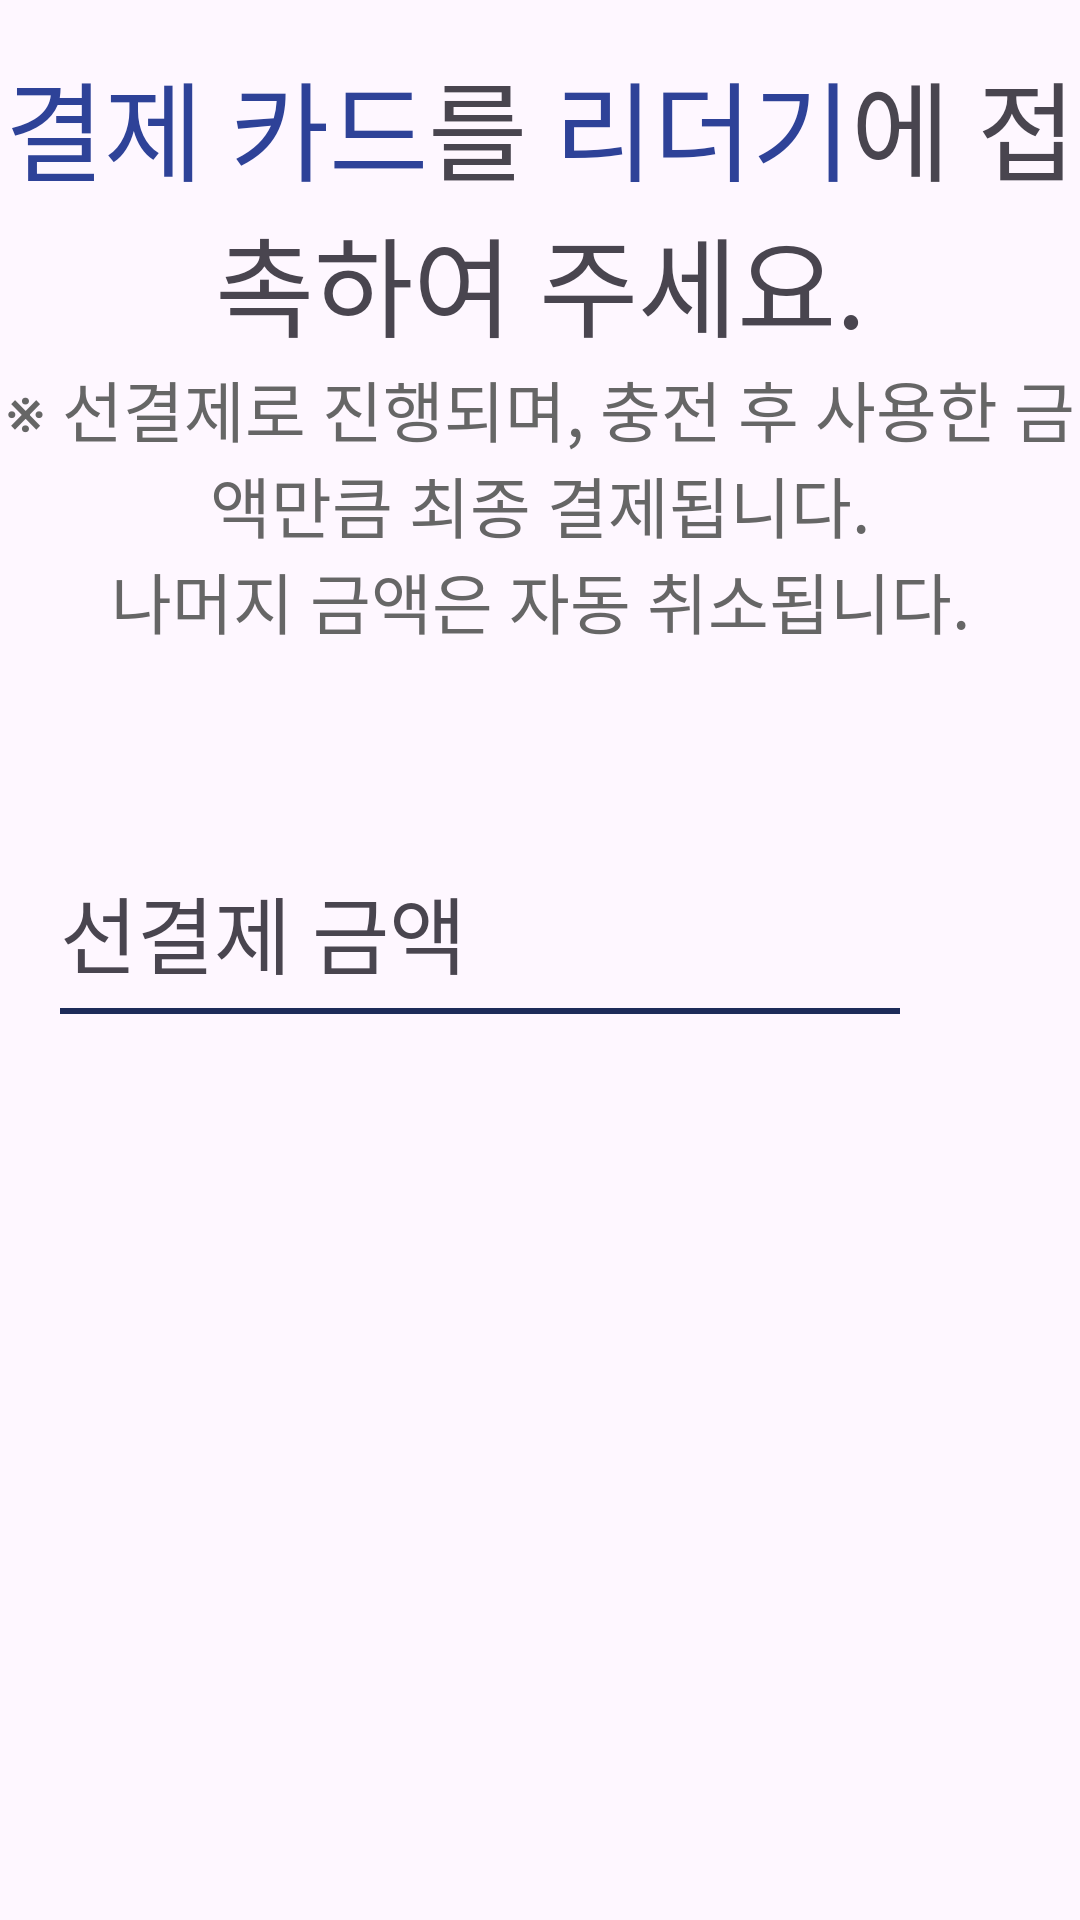

This screen was rendered from an Android layout file. Write that file and the resources it references.
<!-- AndroidManifest.xml: application theme Theme.SmartCharger -->
<!-- res/layout/fragment_credit_card.xml -->
<?xml version="1.0" encoding="utf-8"?>
<androidx.constraintlayout.widget.ConstraintLayout  xmlns:android="http://schemas.android.com/apk/res/android"
    xmlns:tools="http://schemas.android.com/tools"
    xmlns:app="http://schemas.android.com/apk/res-auto"
    android:layout_width="800dp"
    android:layout_height="388dp"
    tools:context=".pages.CreditCardFragment">

    

    <TextView
        android:id="@+id/txtPlugWaitMessage"
        android:layout_width="match_parent"
        android:layout_height="wrap_content"
        android:layout_marginTop="16dp"
        android:gravity="center_horizontal"
        android:text="@string/creditCardMessage"
        android:textSize="36sp"
        app:layout_constraintLeft_toLeftOf="parent"
        app:layout_constraintTop_toTopOf="parent" />

    <TextView
        android:id="@+id/textViewCreditCardSub"
        android:layout_width="match_parent"
        android:layout_height="wrap_content"
        android:gravity="center"
        android:text="@string/creditCardTaggingSubMessage"
        android:textSize="22sp"
        android:textColor="@color/gin_grey"
        app:layout_constraintTop_toBottomOf="@id/txtPlugWaitMessage"
        app:layout_constraintLeft_toLeftOf="parent"
        app:layout_constraintRight_toRightOf="parent" />

    <View
        android:id="@+id/textViewLine"
        android:layout_width="280dp"
        android:layout_height="2dp"
        android:background="#1D2B59"
        android:layout_marginTop="120dp"
        android:layout_marginStart="20dp"
        app:layout_constraintTop_toBottomOf="@+id/textViewCreditCardSub"
        app:layout_constraintStart_toStartOf="parent" />

    <TextView
        android:id="@+id/txtPay"
        android:layout_width="wrap_content"
        android:layout_height="wrap_content"
        android:gravity="center"
        android:textSize="28sp"
        android:text="@string/rechargeUnitPrice"
        android:layout_marginBottom="5dp"
        app:layout_constraintStart_toStartOf="@id/textViewLine"
        app:layout_constraintBottom_toTopOf="@id/textViewLine"/>

    <TextView
        android:id="@+id/txtInputAmt"
        android:layout_width="130dp"
        android:layout_height="wrap_content"
        android:gravity="right"
        android:textSize="30sp"
        android:layout_marginStart="15dp"
        app:layout_constraintLeft_toRightOf="@id/txtPay"
        app:layout_constraintBottom_toBottomOf="@+id/txtPay"
        tools:ignore="RtlHardcoded,SpeakableTextPresentCheck" />


    <ImageView
        android:id="@+id/imgCardSpinner"
        android:layout_width="wrap_content"
        android:layout_height="wrap_content"
        android:importantForAccessibility="no"
        android:src="@drawable/card_to_reader_background"
        android:layout_marginTop="30dp"
        android:layout_marginStart="60dp"
        android:layout_marginEnd="30dp"
        app:layout_constraintLeft_toRightOf="@id/txtInputAmt"
        app:layout_constraintRight_toRightOf="parent"
        app:layout_constraintTop_toBottomOf="@id/textViewCreditCardSub"/>

    <ImageView
        android:id="@+id/imgCreditCardTagging"
        android:layout_width="wrap_content"
        android:layout_height="wrap_content"
        android:importantForAccessibility="no"
        android:background="@drawable/creditcardtagging"
        app:layout_constraintLeft_toLeftOf="@id/imgCardSpinner"
        app:layout_constraintTop_toTopOf="@id/imgCardSpinner" />

</androidx.constraintlayout.widget.ConstraintLayout >
<!-- resources referenced by this layout -->
<resources>
  <color name="gin_grey">#666666</color>
  <!-- drawable card_to_reader_background: png bitmap (drawable, 2848 bytes) -->
  <string name="creditCardMessage"><font color="#2E4298">결제 카드</font>를 <font color="#2E4298">리더기</font>에 접촉하여 주세요.</string>
  <string name="creditCardTaggingSubMessage">※ 선결제로 진행되며, 충전 후 사용한 금액만큼 최종 결제됩니다.\n나머지 금액은 자동 취소됩니다.</string>
  <string name="rechargeUnitPrice">선결제 금액</string>
  <style name="Theme.SmartCharger" parent="Base.Theme.SmartCharger" />
  <style name="Base.Theme.SmartCharger" parent="Theme.Material3.DayNight.NoActionBar">
          
          
      </style>
</resources>
